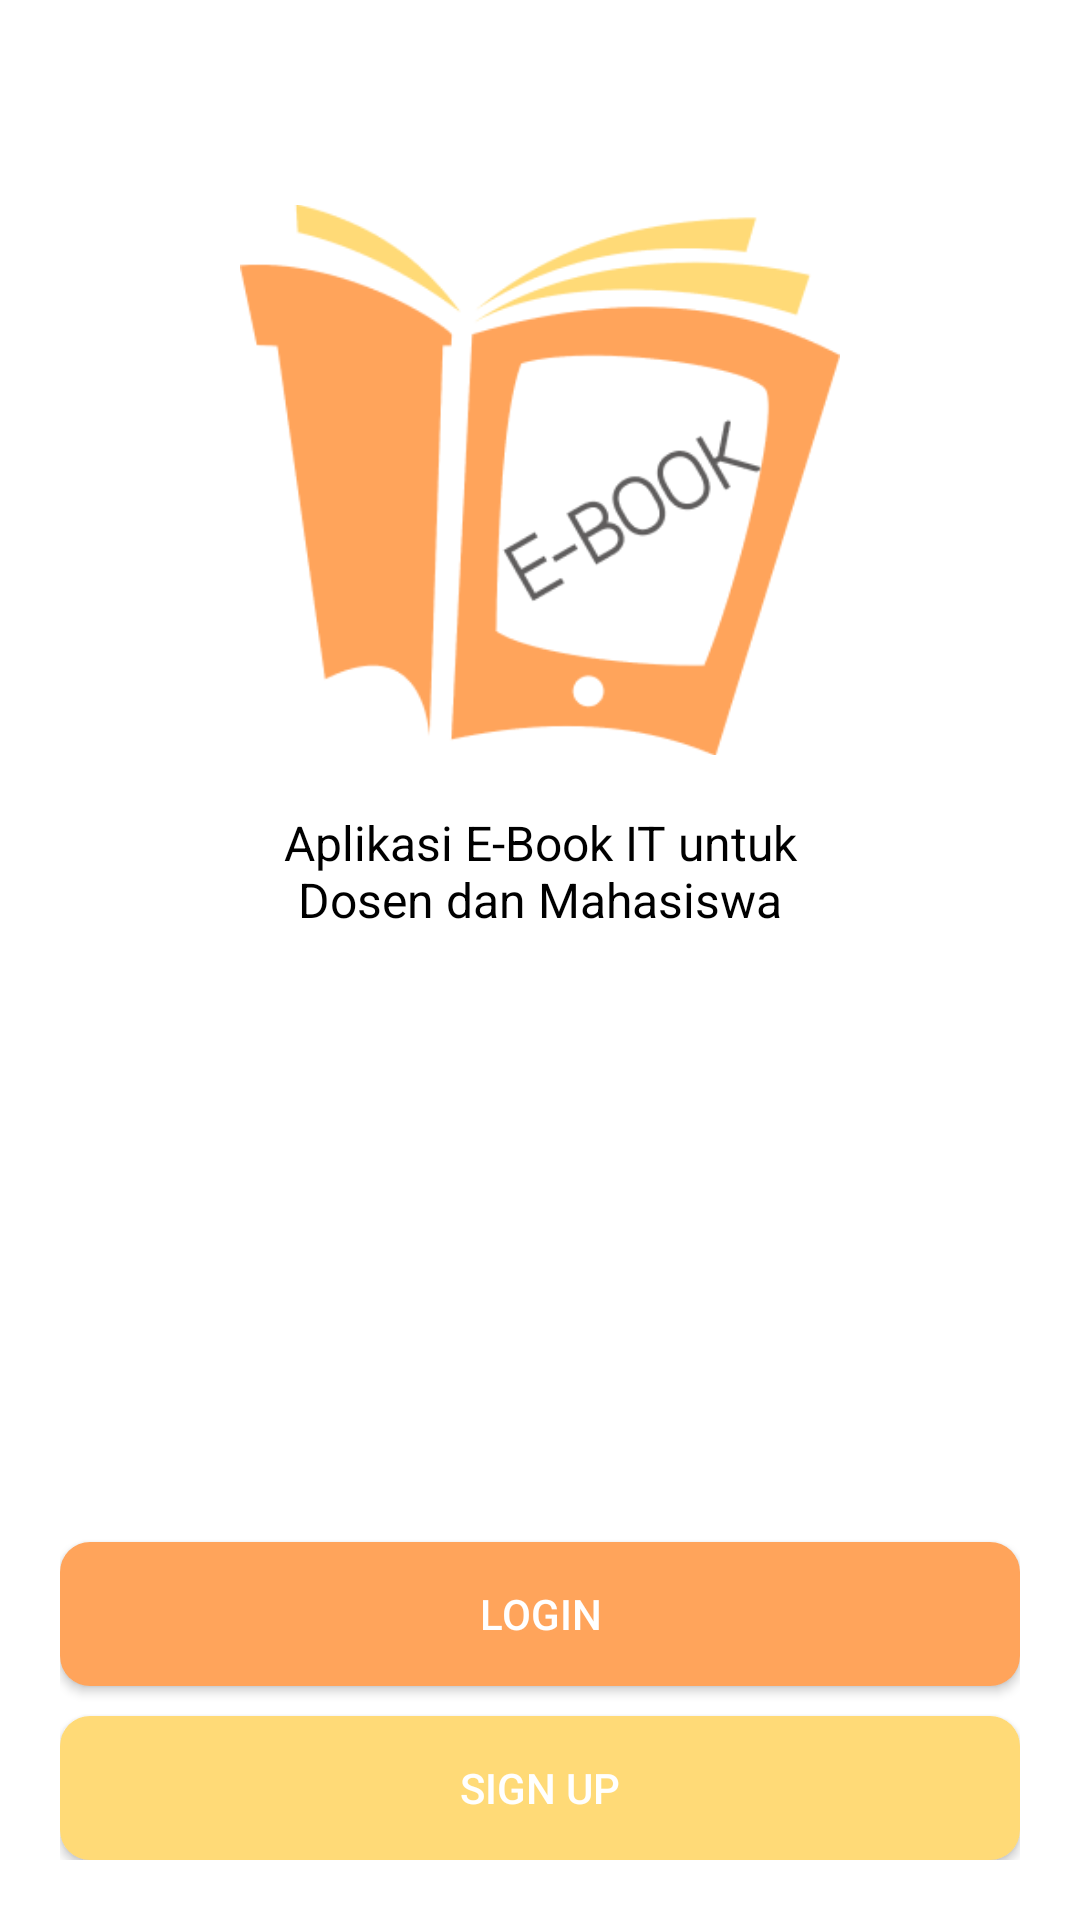

Produce the Android XML layout that renders to this screen, including the resource entries it uses.
<!-- AndroidManifest.xml: application theme Theme.MaterialComponents.Light.NoActionBar -->
<!-- res/layout/activity_main.xml -->
<?xml version="1.0" encoding="utf-8"?>
<RelativeLayout xmlns:android="http://schemas.android.com/apk/res/android"
    xmlns:app="http://schemas.android.com/apk/res-auto"
    xmlns:tools="http://schemas.android.com/tools"
    android:layout_width="match_parent"
    android:layout_height="match_parent"
    android:background="@drawable/back01"
    android:padding="20dp"
    tools:context=".MainActivity">

    <ImageView
        android:id="@+id/iconIv"
        android:src="@drawable/logo"
        android:layout_width="200dp"
        android:layout_height="200dp"
        android:layout_centerHorizontal="true"
        android:layout_marginTop="40dp"/>

    <TextView
        android:layout_width="200dp"
        android:layout_height="wrap_content"
        android:layout_below="@id/iconIv"
        android:layout_centerHorizontal="true"
        android:layout_marginTop="10dp"
        android:text="Aplikasi E-Book IT untuk Dosen dan Mahasiswa"
        android:textAlignment="center"
        android:textColor="@color/black"
        android:textSize="16sp"/>

    <Button
        android:id="@+id/loginBtn"
        android:layout_width="match_parent"
        android:layout_height="wrap_content"
        android:layout_above="@+id/signUpBtn"
        android:layout_marginBottom="10dp"
        android:text="Login"
        android:background="@drawable/shape_button01"
        android:textColor="@color/white"
        app:backgroundTint="@null"/>


    <Button
        android:id="@+id/signUpBtn"
        android:layout_width="match_parent"
        android:layout_height="wrap_content"
        android:layout_alignParentBottom="true"
        android:background="@drawable/shape_button02"
        android:text="Sign Up"
        android:textColor="@color/white"
        app:backgroundTint="@null"/>

</RelativeLayout>
<!-- resources referenced by this layout -->
<resources>
  <color name="black">#FF000000</color>
  <color name="white">#FFFFFFFF</color>
  <!-- drawable logo: png bitmap (drawable-v24, 22486 bytes) -->
  <!-- drawable shape_button01 (drawable-v24) -->
  <?xml version="1.0" encoding="utf-8"?>
  <shape xmlns:android="http://schemas.android.com/apk/res/android"
      android:shape="rectangle">
  
      <solid android:color="@color/orange"/>
  
      <corners android:radius="10dp"/>
  
  
  
  </shape>
  <!-- drawable shape_button02 (drawable-v24) -->
  <?xml version="1.0" encoding="utf-8"?>
  <shape xmlns:android="http://schemas.android.com/apk/res/android"
      android:shape="rectangle">
  
      
      <solid android:color="@color/yellow"/>
  
      
      <corners android:radius="10dp"/>
  
      
  
  
  </shape>
  <color name="orange">#FFA45B</color>
  <color name="yellow">#FFDA77</color>
</resources>
